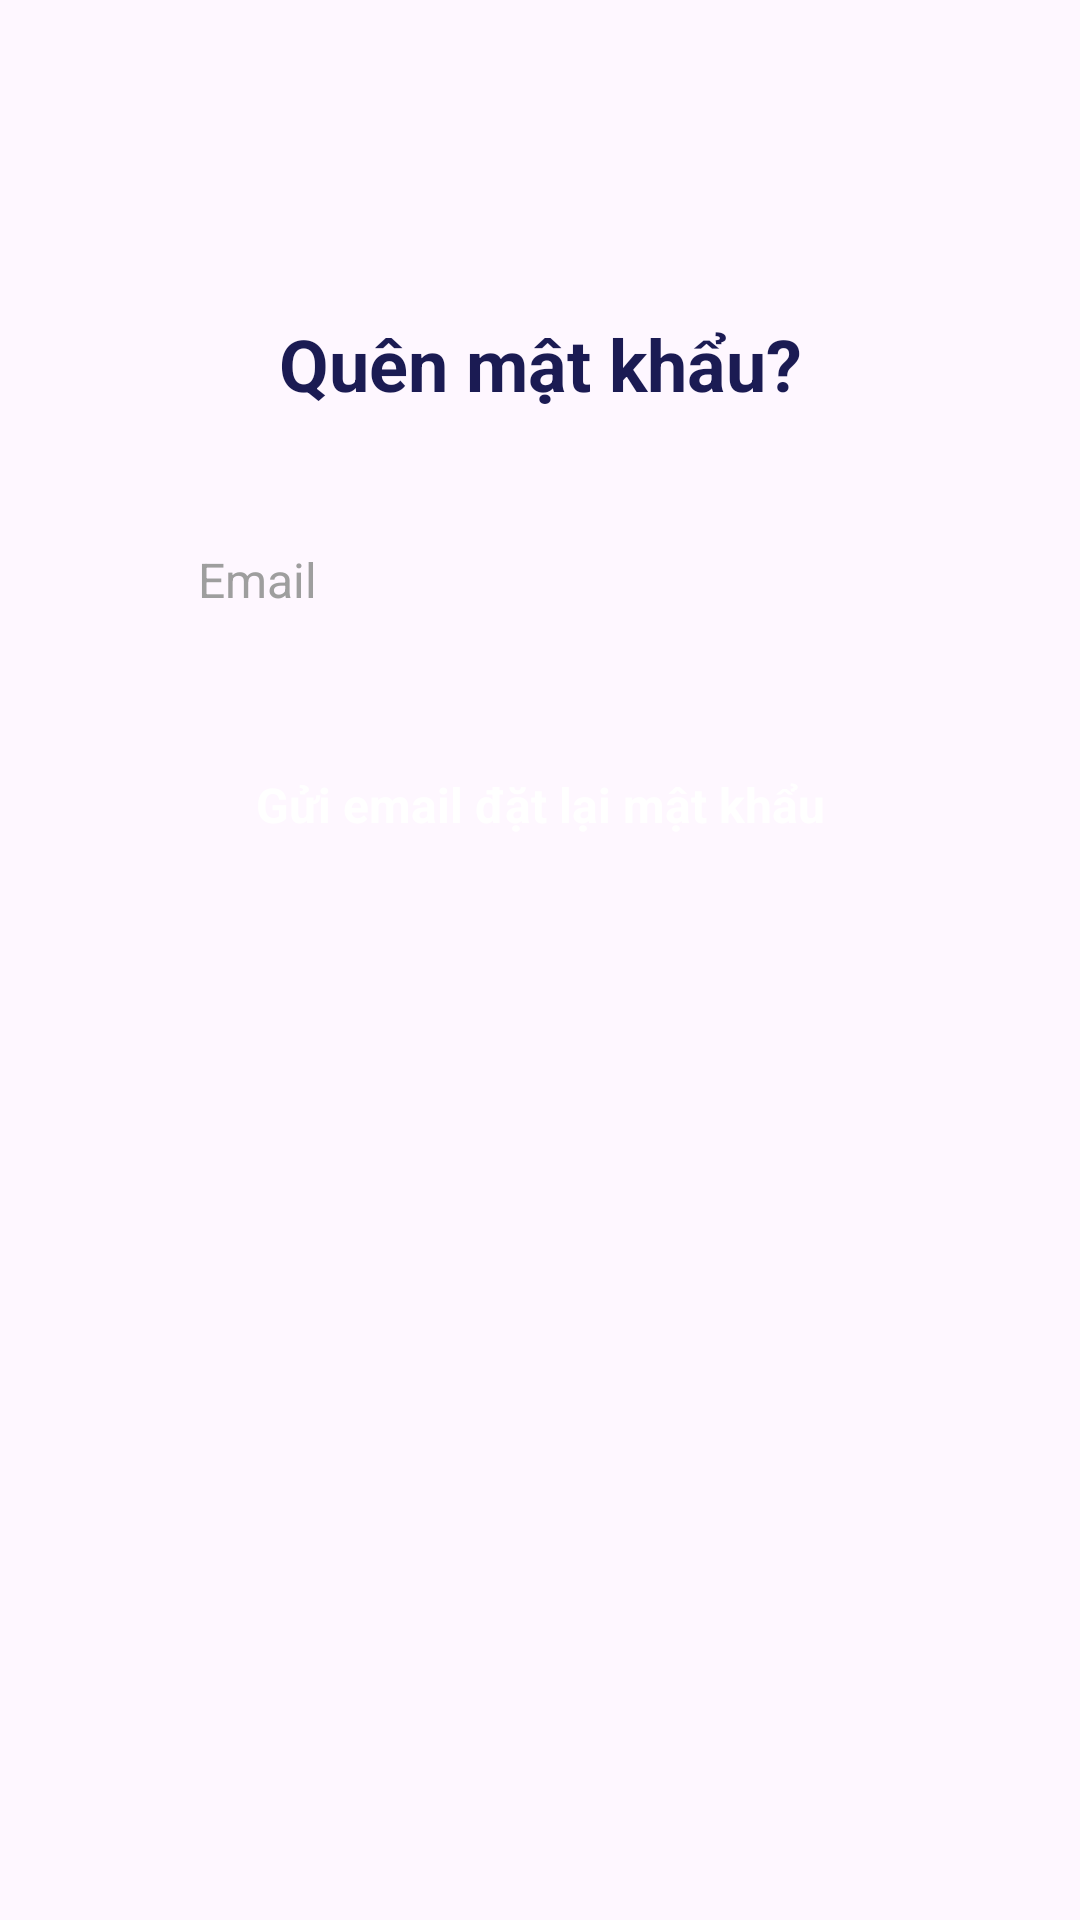

Reconstruct the res/layout file that produces this screen, plus the resources it refers to.
<!-- AndroidManifest.xml: application theme Theme.EngApp -->
<!-- res/layout/activity_forgot_password.xml -->
<?xml version="1.0" encoding="utf-8"?>
<FrameLayout xmlns:android="http://schemas.android.com/apk/res/android"
    android:layout_width="match_parent"
    android:layout_height="match_parent"
    android:background="@drawable/bg_main_app">

    <ScrollView
        android:layout_width="match_parent"
        android:layout_height="match_parent"
        android:fillViewport="true"
        android:clipToPadding="false">

        <LinearLayout
            android:layout_width="match_parent"
            android:layout_height="wrap_content"
            android:orientation="vertical"
            android:paddingStart="@dimen/define_dimen_24"
            android:paddingTop="@dimen/define_dimen_45"
            android:paddingEnd="@dimen/define_dimen_24"
            android:paddingBottom="@dimen/define_dimen_40">

            <ImageView
                android:id="@+id/btnBack"
                android:layout_width="@dimen/define_dimen_30"
                android:layout_height="@dimen/define_dimen_30"
                android:src="@drawable/ic_arrow_back"
                android:contentDescription="@string/back"
                android:padding="@dimen/define_dimen_4"
                android:clickable="true"
                android:focusable="true" />

            <TextView
                android:id="@+id/txtForgotTitle"
                android:layout_width="match_parent"
                android:layout_height="wrap_content"
                android:text="@string/forgot_password"
                android:textColor="@color/dark_navy"
                android:textSize="@dimen/text_app_title"
                android:textStyle="bold"
                android:gravity="center"
                android:layout_marginTop="@dimen/define_dimen_30"
                android:layout_marginBottom="@dimen/define_dimen_28"/>

            <LinearLayout
                android:layout_width="match_parent"
                android:layout_height="@dimen/define_dimen_56"
                android:orientation="horizontal"
                android:gravity="center_vertical"
                android:background="@drawable/bg_login_input_card">

                <ImageView
                    android:layout_width="@dimen/define_dimen_22"
                    android:layout_height="@dimen/define_dimen_22"
                    android:layout_marginStart="@dimen/define_dimen_12"
                    android:layout_marginEnd="@dimen/define_dimen_8"
                    android:src="@drawable/ic_email"
                    android:contentDescription="@string/email"
                    android:scaleType="fitCenter" />

                <EditText
                    android:id="@+id/edtResetEmail"
                    android:layout_width="0dp"
                    android:layout_height="match_parent"
                    android:layout_weight="1"
                    android:background="@color/transparent"
                    android:hint="@string/email"
                    android:inputType="textEmailAddress"
                    android:singleLine="true"
                    android:textColor="@color/dark_navy"
                    android:textColorHint="@color/gray"
                    android:textSize="@dimen/text_body" />

            </LinearLayout>

            <TextView
                android:id="@+id/btnSendResetEmail"
                android:layout_width="match_parent"
                android:layout_height="@dimen/define_dimen_50"
                android:gravity="center"
                android:text="@string/send_reset_email"
                android:textColor="@color/white"
                android:textSize="@dimen/text_button"
                android:textStyle="bold"
                android:background="@drawable/bg_primary_button"
                android:layout_marginTop="@dimen/define_dimen_22" />

        </LinearLayout>

    </ScrollView>

</FrameLayout>
<!-- resources referenced by this layout -->
<resources>
  <color name="dark_navy">#1B1B53</color>
  <color name="gray">#9E9E9E</color>
  <color name="transparent">#00000000</color>
  <color name="white">#FFFFFF</color>
  <dimen name="define_dimen_12">12dp</dimen>
  <dimen name="define_dimen_22">22dp</dimen>
  <dimen name="define_dimen_24">24dp</dimen>
  <dimen name="define_dimen_28">28dp</dimen>
  <dimen name="define_dimen_30">30dp</dimen>
  <dimen name="define_dimen_4">4dp</dimen>
  <dimen name="define_dimen_40">40dp</dimen>
  <dimen name="define_dimen_45">45dp</dimen>
  <dimen name="define_dimen_50">50dp</dimen>
  <dimen name="define_dimen_56">56dp</dimen>
  <dimen name="define_dimen_8">8dp</dimen>
  <dimen name="text_app_title">24sp</dimen>
  <dimen name="text_body">16sp</dimen>
  <dimen name="text_button">16sp</dimen>
  <!-- drawable bg_main_app (drawable-night) -->
  <?xml version="1.0" encoding="utf-8"?>
  <shape xmlns:android="http://schemas.android.com/apk/res/android">
  
      <gradient
          android:angle="135"
          android:startColor="@color/dark_gradient_start"
          android:centerColor="@color/dark_gradient_center"
          android:endColor="@color/dark_gradient_end" />
  
  </shape>
  <string name="back">Quay lại</string>
  <string name="email">Email</string>
  <string name="forgot_password">Quên mật khẩu?</string>
  <string name="send_reset_email">Gửi email đặt lại mật khẩu</string>
  <style name="Theme.EngApp" parent="Base.Theme.EngApp" />
  <color name="dark_gradient_start">#22143D</color>
  <color name="dark_gradient_center">#172A58</color>
  <color name="dark_gradient_end">#28124D</color>
  <style name="Base.Theme.EngApp" parent="Theme.Material3.DayNight.NoActionBar">
  
          <item name="colorPrimary">@color/primary_blue</item>
          <item name="colorOnPrimary">@color/white</item>
  
          <item name="android:statusBarColor">@color/soft_blue</item>
          <item name="android:navigationBarColor">@color/soft_blue</item>
  
          <item name="android:windowLightStatusBar">true</item>
          <item name="android:windowLightNavigationBar" tools:targetApi="27">true</item>
  
      </style>
  <color name="primary_blue">#0483F0</color>
  <color name="soft_blue">#EAF4FF</color>
</resources>
